Run: headless pygame with SDL's dummy video driver; simulated clock (each Clock.tick advances the game by its frame time, no real sleeping); random seed 0; keys injected as events and as key.get_pressed() state; no mouse input.
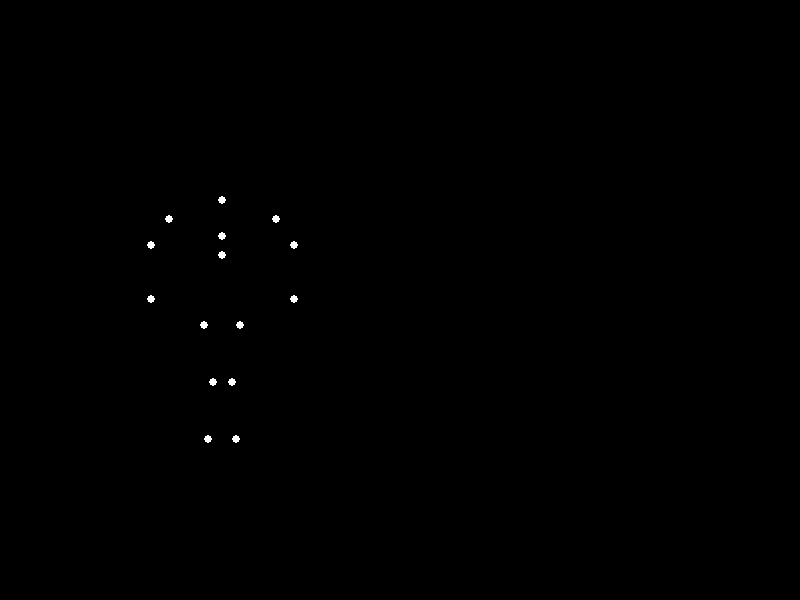
Frame 1 of 4 · flips 1–60 · no input
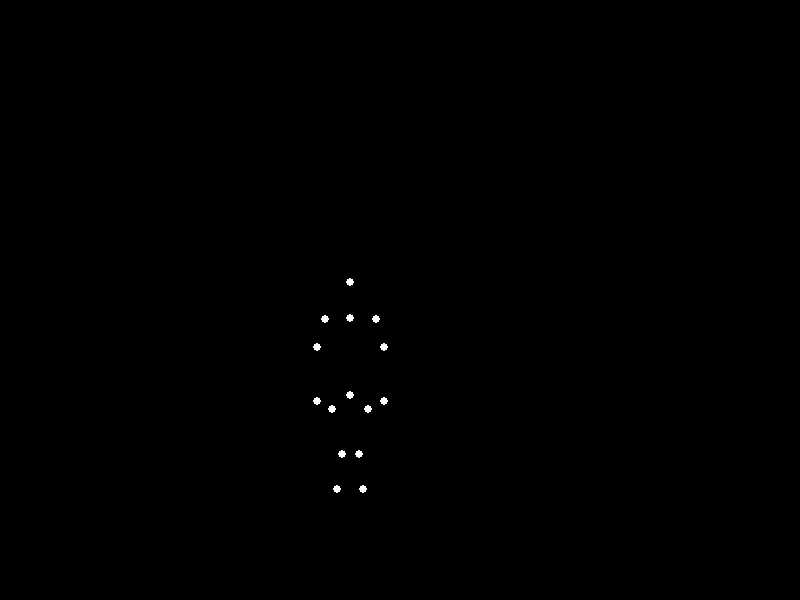
Frame 2 of 4 · flips 61–180 · tapped SPACE, RETURN · held RIGHT (→), D
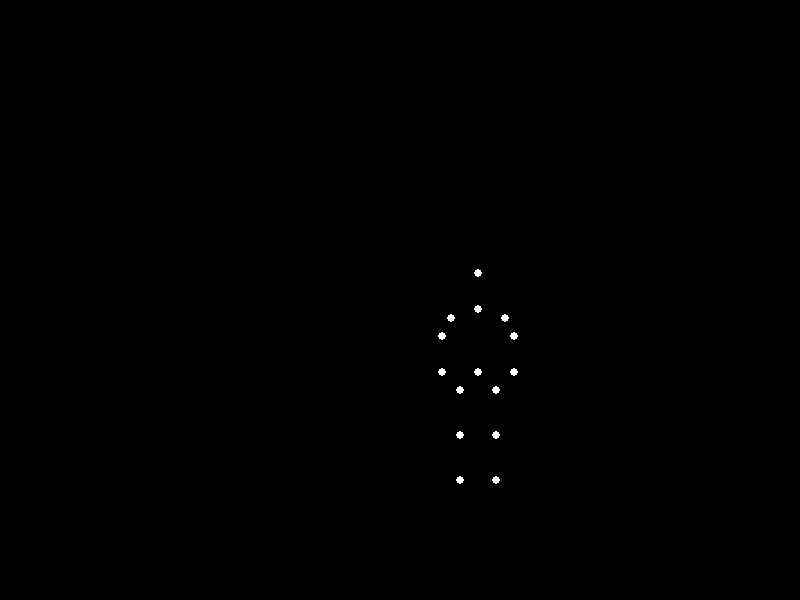
Frame 3 of 4 · flips 181–300 · held DOWN (↓), S
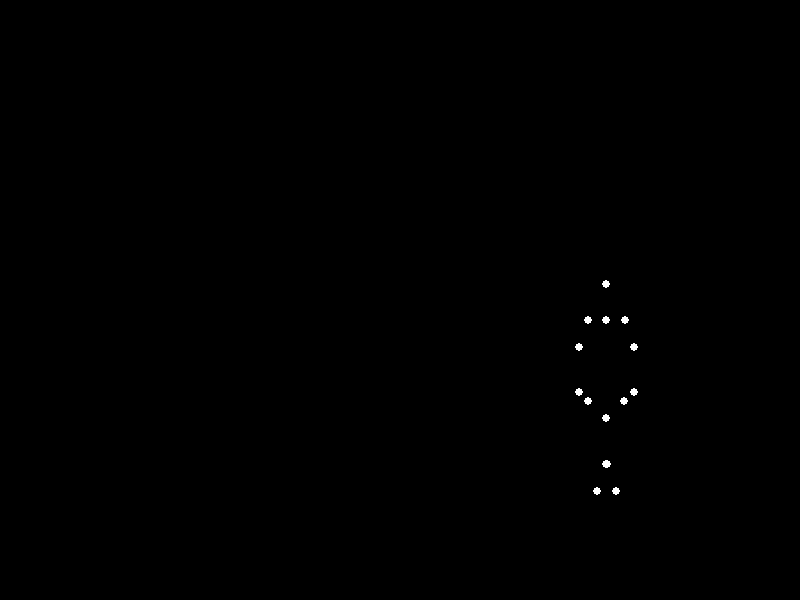
Frame 4 of 4 · flips 301–420 · held LEFT (←), A, UP (↑), W

The pygame program that drew these frames:


import pygame
import math

# --- Constants ---
SCREEN_WIDTH = 800
SCREEN_HEIGHT = 600
BLACK = (0, 0, 0)
WHITE = (255, 255, 255)
POINT_RADIUS = 4  # Radius of each point-light
FPS = 60          # Frames per second for smooth animation

# Point indices (for clarity and mapping to human joints)
# These are just symbolic names for the indices 0-14, matching common point-light models.
HEAD = 0
SHOULDER_L, SHOULDER_R = 1, 2
ELBOW_L, ELBOW_R = 3, 4
WRIST_L, WRIST_R = 5, 6
UPPER_TORSO = 7
PELVIS = 8
HIP_L, HIP_R = 9, 10
KNEE_L, KNEE_R = 11, 12
ANKLE_L, ANKLE_R = 13, 14

# Humanoid base dimensions (arbitrary units, will be scaled)
# These are relative coordinates for a neutral standing pose.
# Y increases UPWARDS (so head has largest Y, ankles smallest relative Y=0)
JOINT_DEFAULTS = {
    ANKLE_L: (-10, 0),    # Left Ankle
    ANKLE_R: (10, 0),     # Right Ankle
    KNEE_L: (-10, 25),    # Left Knee
    KNEE_R: (10, 25),     # Right Knee
    HIP_L: (-10, 50),     # Left Hip
    HIP_R: (10, 50),      # Right Hip
    PELVIS: (0, 60),      # Central Pelvis/Center of Mass reference
    WRIST_L: (-20, 60),   # Left Wrist (arms slightly bent)
    WRIST_R: (20, 60),    # Right Wrist
    ELBOW_L: (-20, 80),   # Left Elbow
    ELBOW_R: (20, 80),    # Right Elbow
    SHOULDER_L: (-15, 90), # Left Shoulder
    SHOULDER_R: (15, 90), # Right Shoulder
    UPPER_TORSO: (0, 95),  # Upper Torso/Spine
    HEAD: (0, 115),       # Head
}

# Scale factor for converting internal units to screen pixels
SCALE = 1.8 
# Initial X position of the figure's starting point on the screen
BASE_X_OFFSET = SCREEN_WIDTH * 0.2
# Y coordinate on screen that represents the "ground" level (where ankle Y=0 would be drawn)
BASE_Y_OFFSET = SCREEN_HEIGHT * 0.8 

# --- Easing Function ---
def ease_in_out_quad(t):
    """
    Smoothstep function for interpolation.
    Provides smooth transitions by accelerating and decelerating the interpolation.
    """
    return t * t * (3 - 2 * t)

def lerp(a, b, t):
    """Linear interpolation between two values a and b by factor t."""
    return a + (b - a) * t

def get_interp_point(p1, p2, t):
    """Interpolate a single point (x, y) between two points p1 and p2 by factor t."""
    return (lerp(p1[0], p2[0], t), lerp(p1[1], p2[1], t))

# --- Keyframe Poses ---
def apply_pose_modifier(base_pose, modifiers):
    """
    Applies modifiers (offsets) to a base pose to create a new pose.
    Modifiers are added to the base pose's joint coordinates.
    Returns a new pose dictionary.
    """
    new_pose = dict(base_pose)
    for joint_idx, (x_mod, y_mod) in modifiers.items():
        base_x, base_y = base_pose[joint_idx]
        new_pose[joint_idx] = (base_x + x_mod, base_y + y_mod)
    return new_pose

# Generate base standing pose by scaling JOINT_DEFAULTS to screen size
base_standing_pose_scaled = {}
for idx, (x, y) in JOINT_DEFAULTS.items():
    base_standing_pose_scaled[idx] = (x * SCALE, y * SCALE)

# Define distinct keyframe poses using modifiers applied to the scaled base pose.
# Y-modifiers: positive = move joint up, negative = move joint down (relative to its default scaled position)
# X-modifiers: positive = move joint right, negative = move joint left
# These describe the internal posture changes during the jump.

# Pose 0: Standing (Initial state of a jump cycle)
pose_standing = base_standing_pose_scaled

# Pose 1: Crouch (Preparation phase for jump)
crouch_modifiers = {
    PELVIS: (0, -40 * SCALE), # Pelvis lowers significantly
    KNEE_L: (10 * SCALE, -20 * SCALE), KNEE_R: (-10 * SCALE, -20 * SCALE), # Knees bend, move forward
    ANKLE_L: (5 * SCALE, -10 * SCALE), ANKLE_R: (-5 * SCALE, -10 * SCALE), # Ankles come up (heels lift)
    HIP_L: (0, -20 * SCALE), HIP_R: (0, -20 * SCALE), # Hips lower and slightly forward
    UPPER_TORSO: (0, -10 * SCALE), HEAD: (0, -10 * SCALE), # Torso/Head lean slightly forward
    SHOULDER_L: (10 * SCALE, -10 * SCALE), SHOULDER_R: (-10 * SCALE, -10 * SCALE), # Arms swing back
    ELBOW_L: (15 * SCALE, -20 * SCALE), ELBOW_R: (-15 * SCALE, -20 * SCALE),
    WRIST_L: (15 * SCALE, -30 * SCALE), WRIST_R: (-15 * SCALE, -30 * SCALE),
}
pose_crouch = apply_pose_modifier(base_standing_pose_scaled, crouch_modifiers)

# Pose 2: Launch (Extension/Push-off phase)
launch_modifiers = {
    PELVIS: (0, 20 * SCALE), # Pelvis pushes upwards
    KNEE_L: (0 * SCALE, 0 * SCALE), KNEE_R: (0 * SCALE, 0 * SCALE), # Knees extending to straight
    ANKLE_L: (0 * SCALE, 0 * SCALE), ANKLE_R: (0 * SCALE, 0 * SCALE), # Ankles extend fully
    UPPER_TORSO: (0, 0 * SCALE), HEAD: (0, 0 * SCALE), # Torso/Head upright
    SHOULDER_L: (-10 * SCALE, 10 * SCALE), SHOULDER_R: (10 * SCALE, 10 * SCALE), # Arms swing vigorously forward/up
    ELBOW_L: (-15 * SCALE, 10 * SCALE), ELBOW_R: (15 * SCALE, 10 * SCALE),
    WRIST_L: (-15 * SCALE, 0 * SCALE), WRIST_R: (15 * SCALE, 0 * SCALE),
}
pose_launch = apply_pose_modifier(base_standing_pose_scaled, launch_modifiers)

# Pose 3: Mid-Air (Apex of the jump arc) - incorporates "happy" and "light weight" elements
midair_modifiers = {
    PELVIS: (0, 30 * SCALE), # Pelvis elevated (relative to standing internal posture)
    KNEE_L: (10 * SCALE, -25 * SCALE), KNEE_R: (-10 * SCALE, -25 * SCALE), # Knees bent, legs tucked up (light weight)
    ANKLE_L: (5 * SCALE, -40 * SCALE), ANKLE_R: (-5 * SCALE, -40 * SCALE), # Ankles tucked
    HIP_L: (0, -10 * SCALE), HIP_R: (0, -10 * SCALE), # Hips pulled up
    UPPER_TORSO: (0, 0 * SCALE), HEAD: (0, 0 * SCALE), # Torso relatively upright
    SHOULDER_L: (-20 * SCALE, 20 * SCALE), SHOULDER_R: (20 * SCALE, 20 * SCALE), # Arms slightly out/up ("happy" pose)
    ELBOW_L: (-25 * SCALE, 10 * SCALE), ELBOW_R: (25 * SCALE, 10 * SCALE),
    WRIST_L: (-25 * SCALE, 0 * SCALE), WRIST_R: (25 * SCALE, 0 * SCALE),
}
pose_midair = apply_pose_modifier(base_standing_pose_scaled, midair_modifiers)

# Pose 4: Landing Approach (Preparing to land)
landing_approach_modifiers = {
    PELVIS: (0, 0 * SCALE), # Pelvis returning towards standing level internally
    KNEE_L: (0 * SCALE, 0 * SCALE), KNEE_R: (0 * SCALE, 0 * SCALE), # Knees extending to reach ground
    ANKLE_L: (0 * SCALE, 0 * SCALE), ANKLE_R: (0 * SCALE, 0 * SCALE), # Ankles extending
    UPPER_TORSO: (0, 0 * SCALE), HEAD: (0, 0 * SCALE),
    SHOULDER_L: (-10 * SCALE, 0 * SCALE), SHOULDER_R: (10 * SCALE, 0 * SCALE), # Arms coming down for balance
    ELBOW_L: (-10 * SCALE, 0 * SCALE), ELBOW_R: (10 * SCALE, 0 * SCALE),
    WRIST_L: (-10 * SCALE, 0 * SCALE), WRIST_R: (10 * SCALE, 0 * SCALE),
}
pose_landing_approach = apply_pose_modifier(base_standing_pose_scaled, landing_approach_modifiers)

# Pose 5: Landing (Impact Absorption)
landing_impact_modifiers = {
    PELVIS: (0, -30 * SCALE), # Pelvis lowers to absorb impact
    KNEE_L: (10 * SCALE, -20 * SCALE), KNEE_R: (-10 * SCALE, -20 * SCALE), # Knees bent sharply
    ANKLE_L: (5 * SCALE, -10 * SCALE), ANKLE_R: (-5 * SCALE, -10 * SCALE), # Ankles slightly lifted (heels)
    HIP_L: (0, -10 * SCALE), HIP_R: (0, -10 * SCALE), # Hips lowered
    UPPER_TORSO: (0, -10 * SCALE), HEAD: (0, -10 * SCALE), # Torso/Head lean forward for balance
    SHOULDER_L: (5 * SCALE, -5 * SCALE), SHOULDER_R: (-5 * SCALE, -5 * SCALE), # Arms forward for balance
    ELBOW_L: (5 * SCALE, -10 * SCALE), ELBOW_R: (-5 * SCALE, -10 * SCALE),
    WRIST_L: (5 * SCALE, -15 * SCALE), WRIST_R: (-5 * SCALE, -15 * SCALE),
}
pose_landing_impact = apply_pose_modifier(base_standing_pose_scaled, landing_impact_modifiers)

# Pose 6: Recovery (Returning to standing after landing)
pose_recovery = base_standing_pose_scaled 

# List of keyframes and their relative durations within one complete jump cycle.
# The relative durations should sum to 1.0 for a complete cycle.
TOTAL_JUMP_DURATION_SECONDS = 2.5 # Duration of one full jump cycle in seconds
TOTAL_JUMP_DURATION_FRAMES = int(TOTAL_JUMP_DURATION_SECONDS * FPS)

PHASE_DURATIONS_RELATIVE = [
    (pose_standing, 0.1),         # Brief pause at standing
    (pose_crouch, 0.2),           # Crouch
    (pose_launch, 0.2),           # Launch
    (pose_midair, 0.2),           # Mid-air arc
    (pose_landing_approach, 0.1), # Landing approach
    (pose_landing_impact, 0.1),   # Landing impact
    (pose_recovery, 0.1),         # Recovery
]

# Convert relative durations to actual frame counts for each phase.
PHASE_DURATIONS_FRAMES = []
for pose, rel_duration in PHASE_DURATIONS_RELATIVE:
    PHASE_DURATIONS_FRAMES.append((pose, int(rel_duration * TOTAL_JUMP_DURATION_FRAMES)))

# Adjust total frames to match exactly TOTAL_JUMP_DURATION_FRAMES due to integer conversion.
current_total_frames = sum([f for _, f in PHASE_DURATIONS_FRAMES])
if current_total_frames != TOTAL_JUMP_DURATION_FRAMES:
    diff = TOTAL_JUMP_DURATION_FRAMES - current_total_frames
    # Add/subtract the difference from the last phase to ensure exact frame count.
    PHASE_DURATIONS_FRAMES[-1] = (PHASE_DURATIONS_FRAMES[-1][0], PHASE_DURATIONS_FRAMES[-1][1] + diff)


# --- Pygame Initialization ---
pygame.init()
screen = pygame.display.set_mode((SCREEN_WIDTH, SCREEN_HEIGHT))
pygame.display.set_caption("Biological Motion: Jumping Forward")
clock = pygame.time.Clock()

# Animation state variables
current_frame = 0                # Current frame count since animation start
x_total_displacement = 0.0       # Accumulates total horizontal movement of the figure
jump_height_max = 120            # Maximum vertical height of the jump arc in pixels
distance_per_jump_cycle = SCREEN_WIDTH * 0.2 # How much the figure moves forward per jump cycle

running = True
while running:
    for event in pygame.event.get():
        if event.type == pygame.QUIT:
            running = False
        if event.type == pygame.KEYDOWN:
            if event.key == pygame.K_ESCAPE: # Allow 'ESC' to quit
                running = False

    # Fill the background with black
    screen.fill(BLACK)

    # Calculate overall animation progress within the current jump cycle (0.0 to 1.0)
    cycle_frame = current_frame % TOTAL_JUMP_DURATION_FRAMES
    t_in_cycle = cycle_frame / TOTAL_JUMP_DURATION_FRAMES

    # --- 1. Global Horizontal Movement ---
    # Continuously move the figure forward.
    # The total displacement is the distance covered in completed cycles plus progress in current cycle.
    x_total_displacement = (t_in_cycle * distance_per_jump_cycle) + \
                           (current_frame // TOTAL_JUMP_DURATION_FRAMES * distance_per_jump_cycle)

    # --- 2. Global Vertical Jump Arc ---
    # This defines the overall height of the figure's center from the ground line.
    
    # Define the time points within the t_in_cycle (0.0 to 1.0) for the jump arc.
    # Arc starts after crouch phase.
    arc_start_t = PHASE_DURATIONS_RELATIVE[0][1] + PHASE_DURATIONS_RELATIVE[1][1] 
    # Arc ends before landing impact and recovery phases.
    arc_end_t = 1.0 - (PHASE_DURATIONS_RELATIVE[-1][1] + PHASE_DURATIONS_RELATIVE[-2][1]) 

    y_arc_height = 0.0
    if t_in_cycle >= arc_start_t and t_in_cycle <= arc_end_t:
        # Normalize t for the arc phase (0 to 1 within the jump arc duration)
        t_arc_norm = (t_in_cycle - arc_start_t) / (arc_end_t - arc_start_t)
        # Apply a parabolic curve for the jump arc (peaks at t_arc_norm = 0.5)
        y_arc_height = 4 * jump_height_max * t_arc_norm * (1 - t_arc_norm)
    # else: y_arc_height remains 0.0 (figure is on the ground)

    # --- 3. Internal Joint Interpolation ---
    # Determine the current keyframe poses and interpolation factor within the current phase.
    current_phase_start_frame = 0
    current_pose = None
    next_pose = None
    t_phase = 0.0 # Interpolation factor within current specific phase (0.0 to 1.0)

    for i in range(len(PHASE_DURATIONS_FRAMES)):
        pose, num_frames = PHASE_DURATIONS_FRAMES[i]
        if cycle_frame < current_phase_start_frame + num_frames:
            current_pose = pose
            # Determine the next pose for interpolation. If last phase, loop to first.
            if i + 1 < len(PHASE_DURATIONS_FRAMES):
                next_pose = PHASE_DURATIONS_FRAMES[i+1][0]
            else:
                next_pose = PHASE_DURATIONS_FRAMES[0][0] # Loop back to start (standing pose)
            
            # Calculate interpolation factor within the current phase.
            frame_in_phase = cycle_frame - current_phase_start_frame
            t_phase = frame_in_phase / num_frames if num_frames > 0 else 0.0
            t_phase = ease_in_out_quad(t_phase) # Apply easing for smoother transitions
            break
        current_phase_start_frame += num_frames
    
    # Fallback in case of calculation errors or very short phases, default to first pose.
    if current_pose is None:
        current_pose = PHASE_DURATIONS_FRAMES[0][0]
        next_pose = PHASE_DURATIONS_FRAMES[1][0]
        t_phase = 0.0

    # Interpolate all 15 points between the current and next keyframe poses.
    current_joint_interpolated_relative = {}
    for joint_idx in range(15): # Iterate through all 15 defined points (0-14)
        p1 = current_pose.get(joint_idx, (0,0)) # Get relative position from current pose
        p2 = next_pose.get(joint_idx, (0,0))   # Get relative position from next pose
        current_joint_interpolated_relative[joint_idx] = get_interp_point(p1, p2, t_phase)

    # --- 4. Draw Points ---
    # Draw each of the 15 point-lights on the screen.
    for joint_idx in range(15):
        # Get the interpolated relative (x, y) coordinates for this joint's posture.
        rel_x, rel_y = current_joint_interpolated_relative[joint_idx]
        
        # Calculate absolute screen X coordinate:
        # BASE_X_OFFSET: Initial starting X position.
        # x_total_displacement: Accumulates forward motion of the entire figure.
        # rel_x: Joint's horizontal position relative to the figure's central reference.
        draw_x = int(BASE_X_OFFSET + x_total_displacement + rel_x)
        
        # Calculate absolute screen Y coordinate:
        # BASE_Y_OFFSET: The screen Y coordinate of the "ground" line.
        # y_arc_height: The figure's overall vertical displacement due to jumping (positive = higher, so subtract from screen Y).
        # rel_y: Joint's vertical position relative to the figure's base (positive = higher on body, so subtract from screen Y).
        draw_y = int(BASE_Y_OFFSET - y_arc_height - rel_y) 
        
        pygame.draw.circle(screen, WHITE, (draw_x, draw_y), POINT_RADIUS)

    # Update the display
    pygame.display.flip()

    # Advance to the next frame and cap frame rate
    current_frame += 1
    clock.tick(FPS)

# Quit Pygame
pygame.quit()
